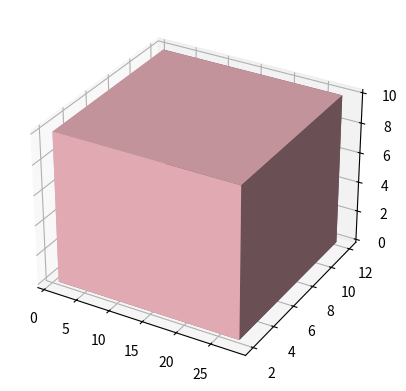

Write the Python code that produced this figure.
# -*- coding: utf-8 -*-
"""
Created on Tue Aug 11 19:57:58 2020

@author: User
"""
from mpl_toolkits.mplot3d import Axes3D
import matplotlib.pyplot as plt

fig = plt.figure()
ax1 = fig.add_subplot(111, projection='3d')
xpos = [1]
ypos = [2]
num_elements = len(xpos)
zpos = [0]
dx = 27
dy = 10
dz = [10]

ax1.bar3d(xpos, ypos, zpos, dx, dy, dz, color='pink')